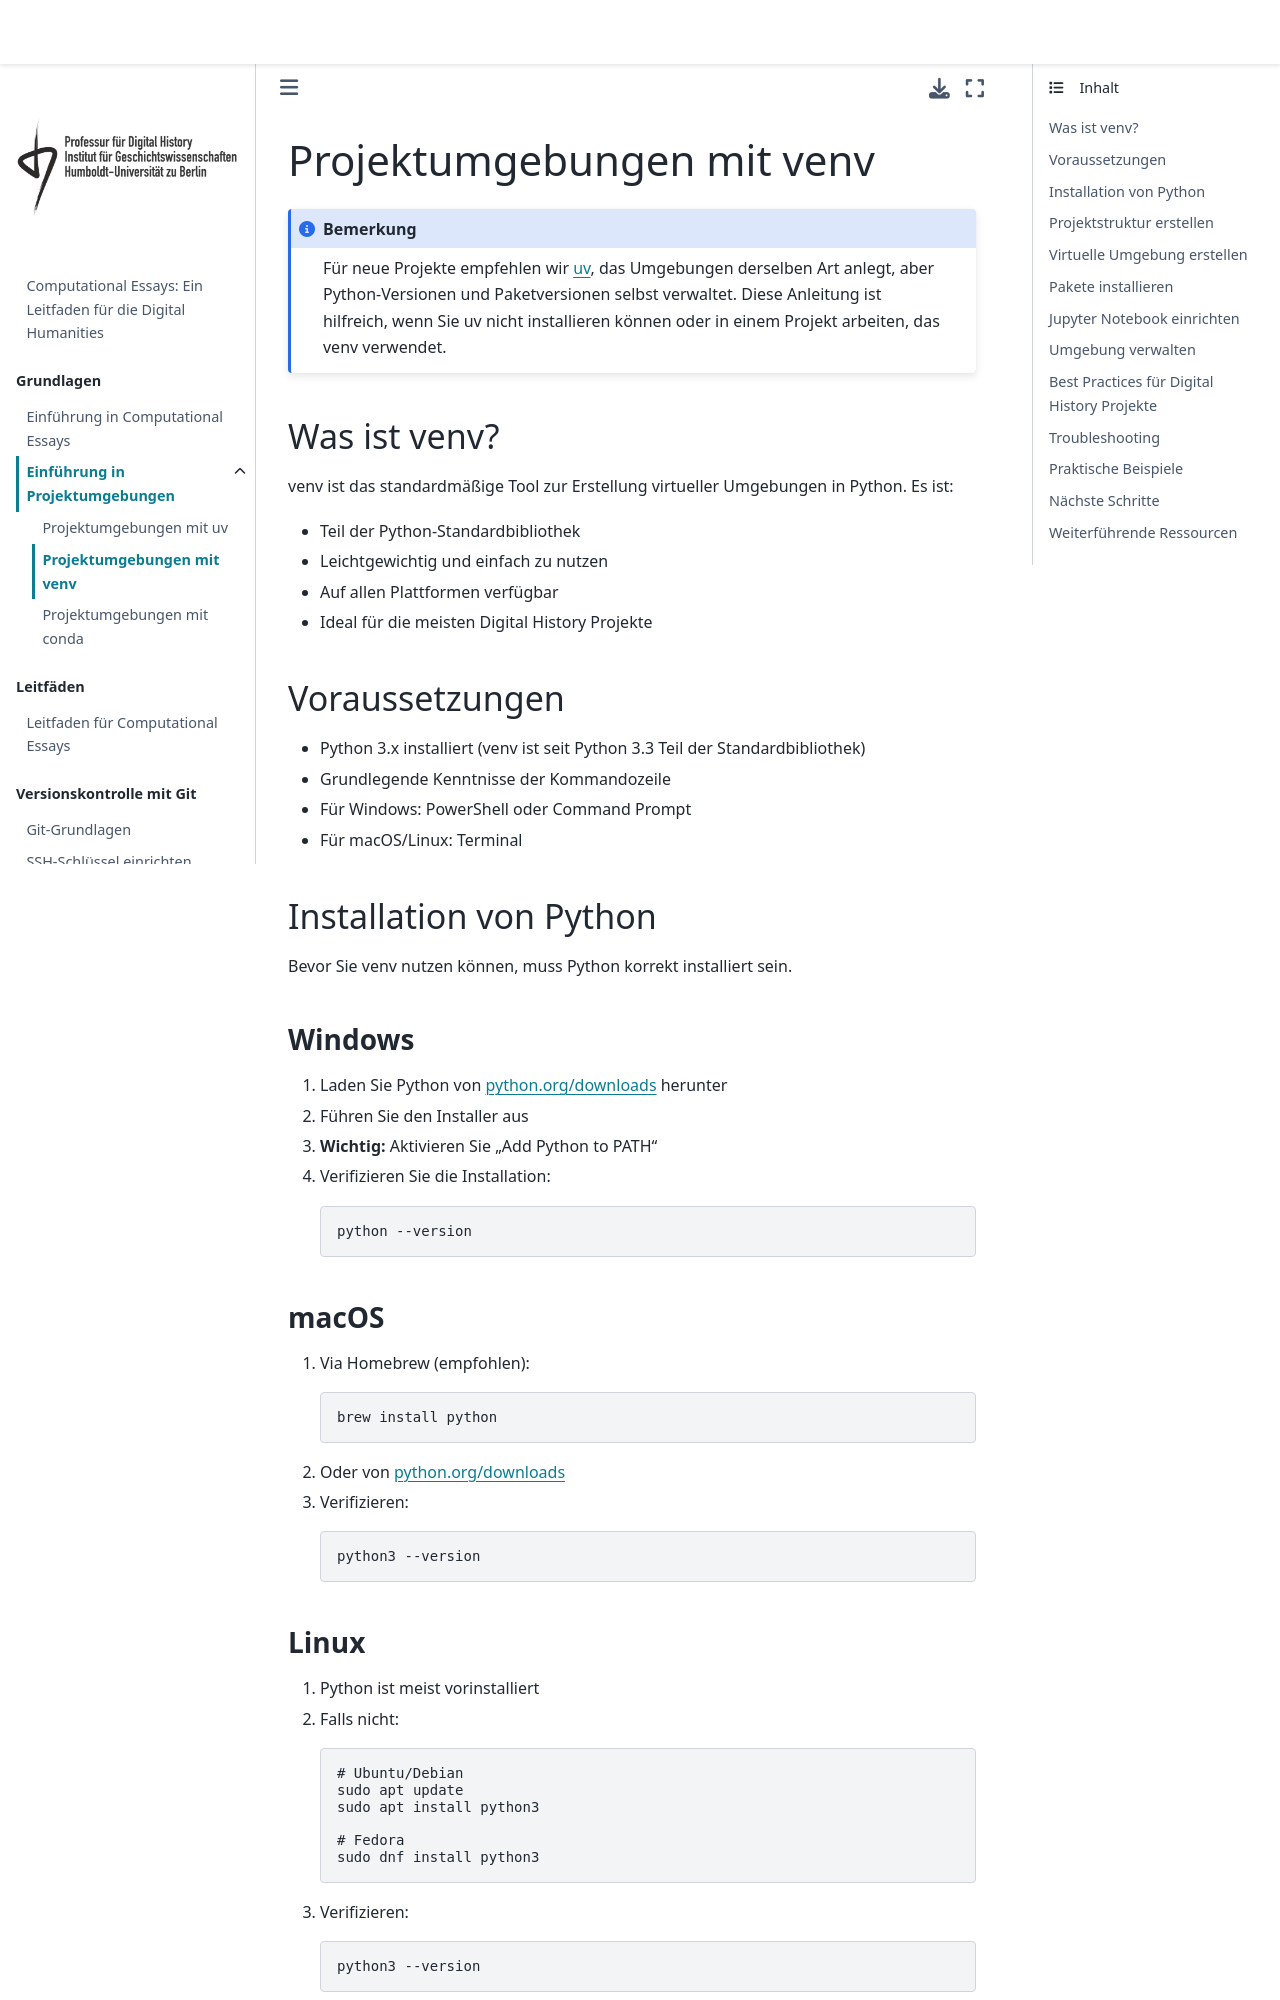

repository: Digital-History-Berlin/Computational-Essays · page: project_environments/venv_guide.html · generator: jekyll

# Projektumgebungen mit venv

```{note}
Für neue Projekte empfehlen wir {doc}`uv <uv_guide>`, das Umgebungen derselben Art anlegt, aber Python-Versionen und Paketversionen selbst verwaltet. Diese Anleitung ist hilfreich, wenn Sie uv nicht installieren können oder in einem Projekt arbeiten, das venv verwendet.
```

## Was ist venv?

venv ist das standardmäßige Tool zur Erstellung virtueller Umgebungen in Python. Es ist:

- Teil der Python-Standardbibliothek
- Leichtgewichtig und einfach zu nutzen
- Auf allen Plattformen verfügbar
- Ideal für die meisten Digital History Projekte

## Voraussetzungen

- Python 3.x installiert (venv ist seit Python 3.3 Teil der Standardbibliothek)
- Grundlegende Kenntnisse der Kommandozeile
- Für Windows: PowerShell oder Command Prompt
- Für macOS/Linux: Terminal

## Installation von Python

Bevor Sie venv nutzen können, muss Python korrekt installiert sein.

### Windows

1. Laden Sie Python von [python.org/downloads](https://www.python.org/downloads/) herunter
2. Führen Sie den Installer aus
3. **Wichtig:** Aktivieren Sie "Add Python to PATH"
4. Verifizieren Sie die Installation:

   ```bash
   python --version
   ```

### macOS

1. Via Homebrew (empfohlen):

   ```bash
   brew install python
   ```

2. Oder von [python.org/downloads](https://www.python.org/downloads/)
3. Verifizieren:

   ```bash
   python3 --version
   ```
